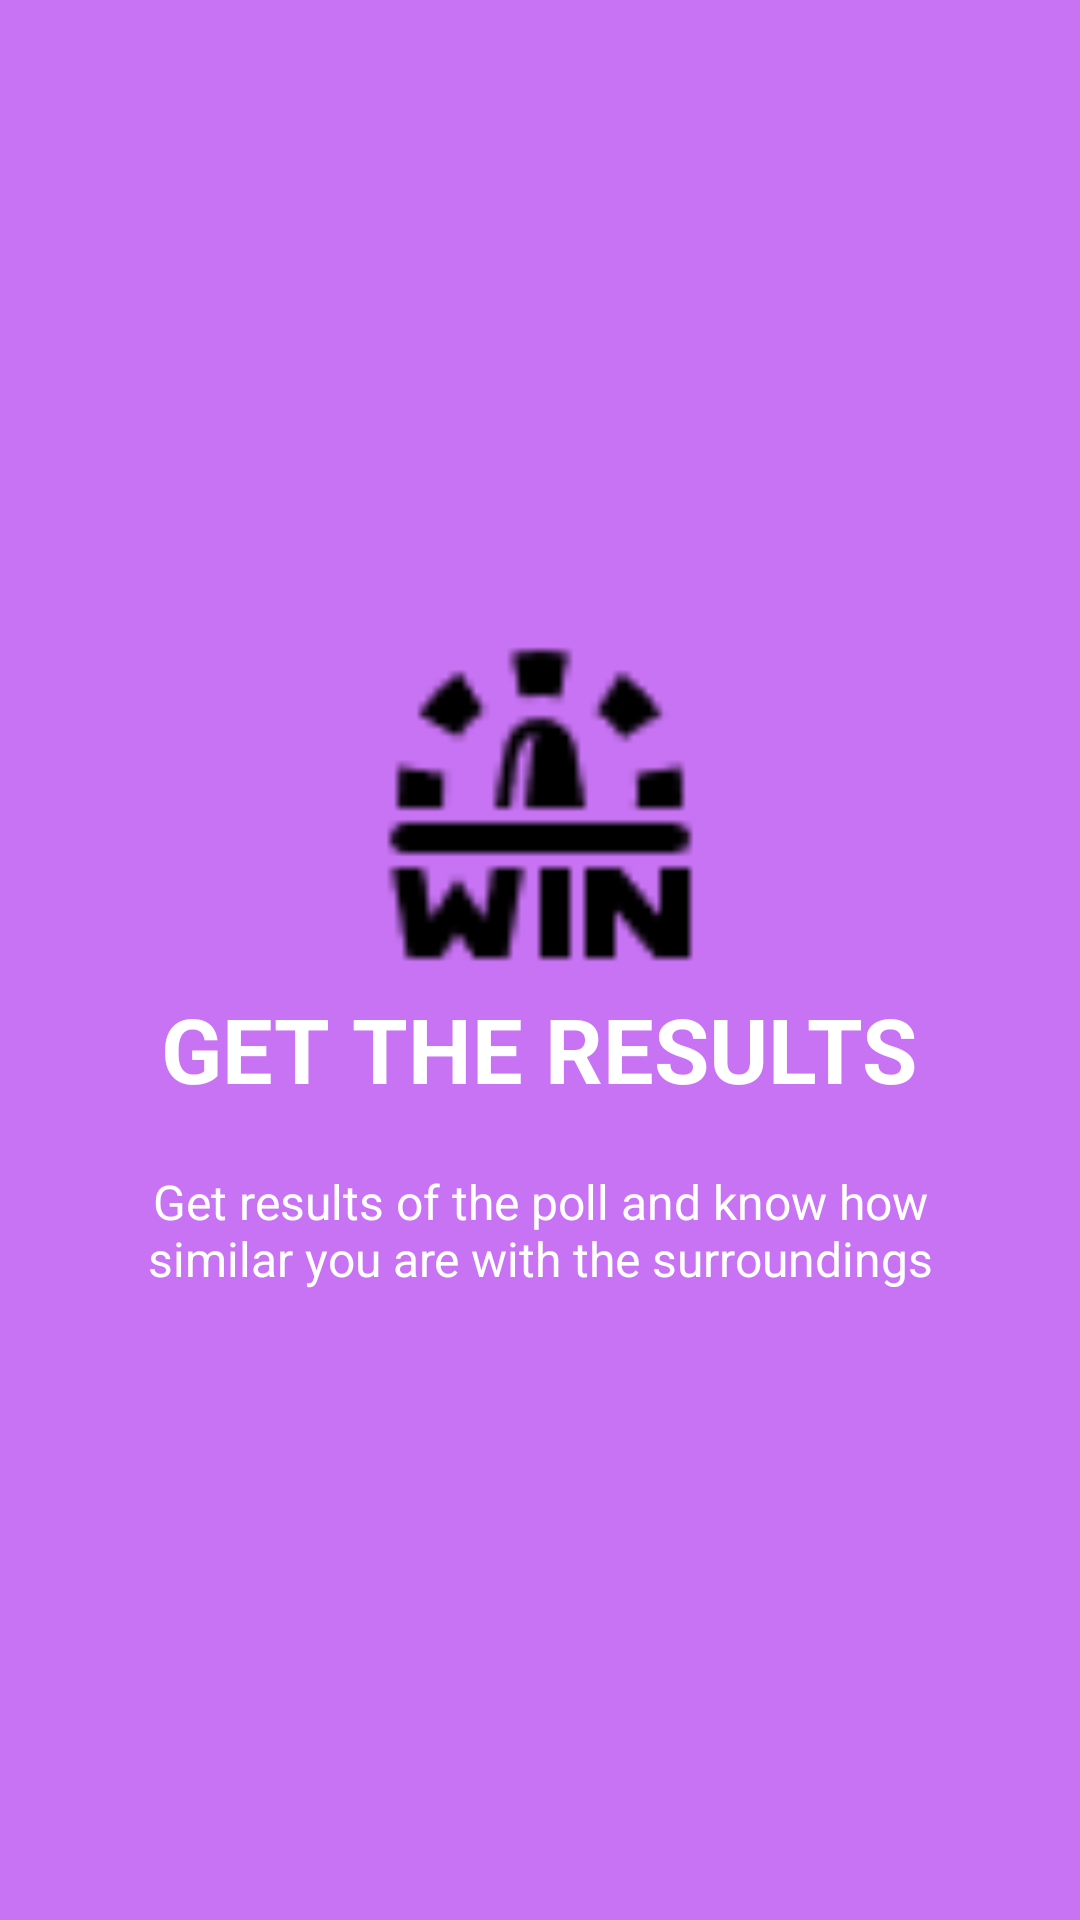

The Android layout XML behind this screen, and the referenced resources:
<!-- AndroidManifest.xml: application theme MyMaterialTheme -->
<!-- res/layout/activity_screen4.xml -->
<?xml version="1.0" encoding="utf-8"?>
<RelativeLayout xmlns:android="http://schemas.android.com/apk/res/android"
    android:layout_width="match_parent"
    android:layout_height="match_parent"
    android:background="@color/bg_screen4">

    <LinearLayout
        android:layout_width="wrap_content"
        android:layout_height="wrap_content"
        android:layout_centerInParent="true"
        android:gravity="center_horizontal"
        android:orientation="vertical">

        <ImageView
            android:layout_width="@dimen/img_width_height"
            android:layout_height="@dimen/img_width_height"
            android:src="@drawable/win" />

        <TextView
            android:layout_width="wrap_content"
            android:layout_height="wrap_content"
            android:text="GET THE RESULTS"
            android:textColor="@android:color/white"
            android:textSize="@dimen/slide_title"
            android:textStyle="bold" />

        <TextView
            android:layout_width="wrap_content"
            android:layout_height="wrap_content"
            android:layout_marginTop="20dp"
            android:paddingLeft="@dimen/desc_padding"
            android:paddingRight="@dimen/desc_padding"
            android:text="Get results of the poll and know how similar you are with the surroundings"
            android:textAlignment="center"
            android:textColor="@android:color/white"
            android:textSize="@dimen/slide_desc" />

    </LinearLayout>

</RelativeLayout>
<!-- resources referenced by this layout -->
<resources>
  <color name="bg_screen4">#c873f4</color>
  <dimen name="desc_padding">40dp</dimen>
  <dimen name="img_width_height">120dp</dimen>
  <dimen name="slide_desc">16dp</dimen>
  <dimen name="slide_title">30dp</dimen>
  <!-- drawable win: png bitmap (drawable, 692 bytes) -->
  <style name="MyMaterialTheme" parent="MyMaterialTheme.Base">
  
      </style>
  <style name="MyMaterialTheme.Base" parent="Theme.AppCompat.Light.DarkActionBar">
          <item name="windowNoTitle">true</item>
          <item name="windowActionBar">false</item>
          <item name="colorPrimary">@color/colorPrimary</item>
          <item name="colorPrimaryDark">@color/colorPrimaryDark</item>
          <item name="colorAccent">@color/colorAccent</item>
      </style>
  <color name="colorPrimary">#3F51B5</color>
  <color name="colorPrimaryDark">#303F9F</color>
  <color name="colorAccent">#c8e8ff</color>
</resources>
